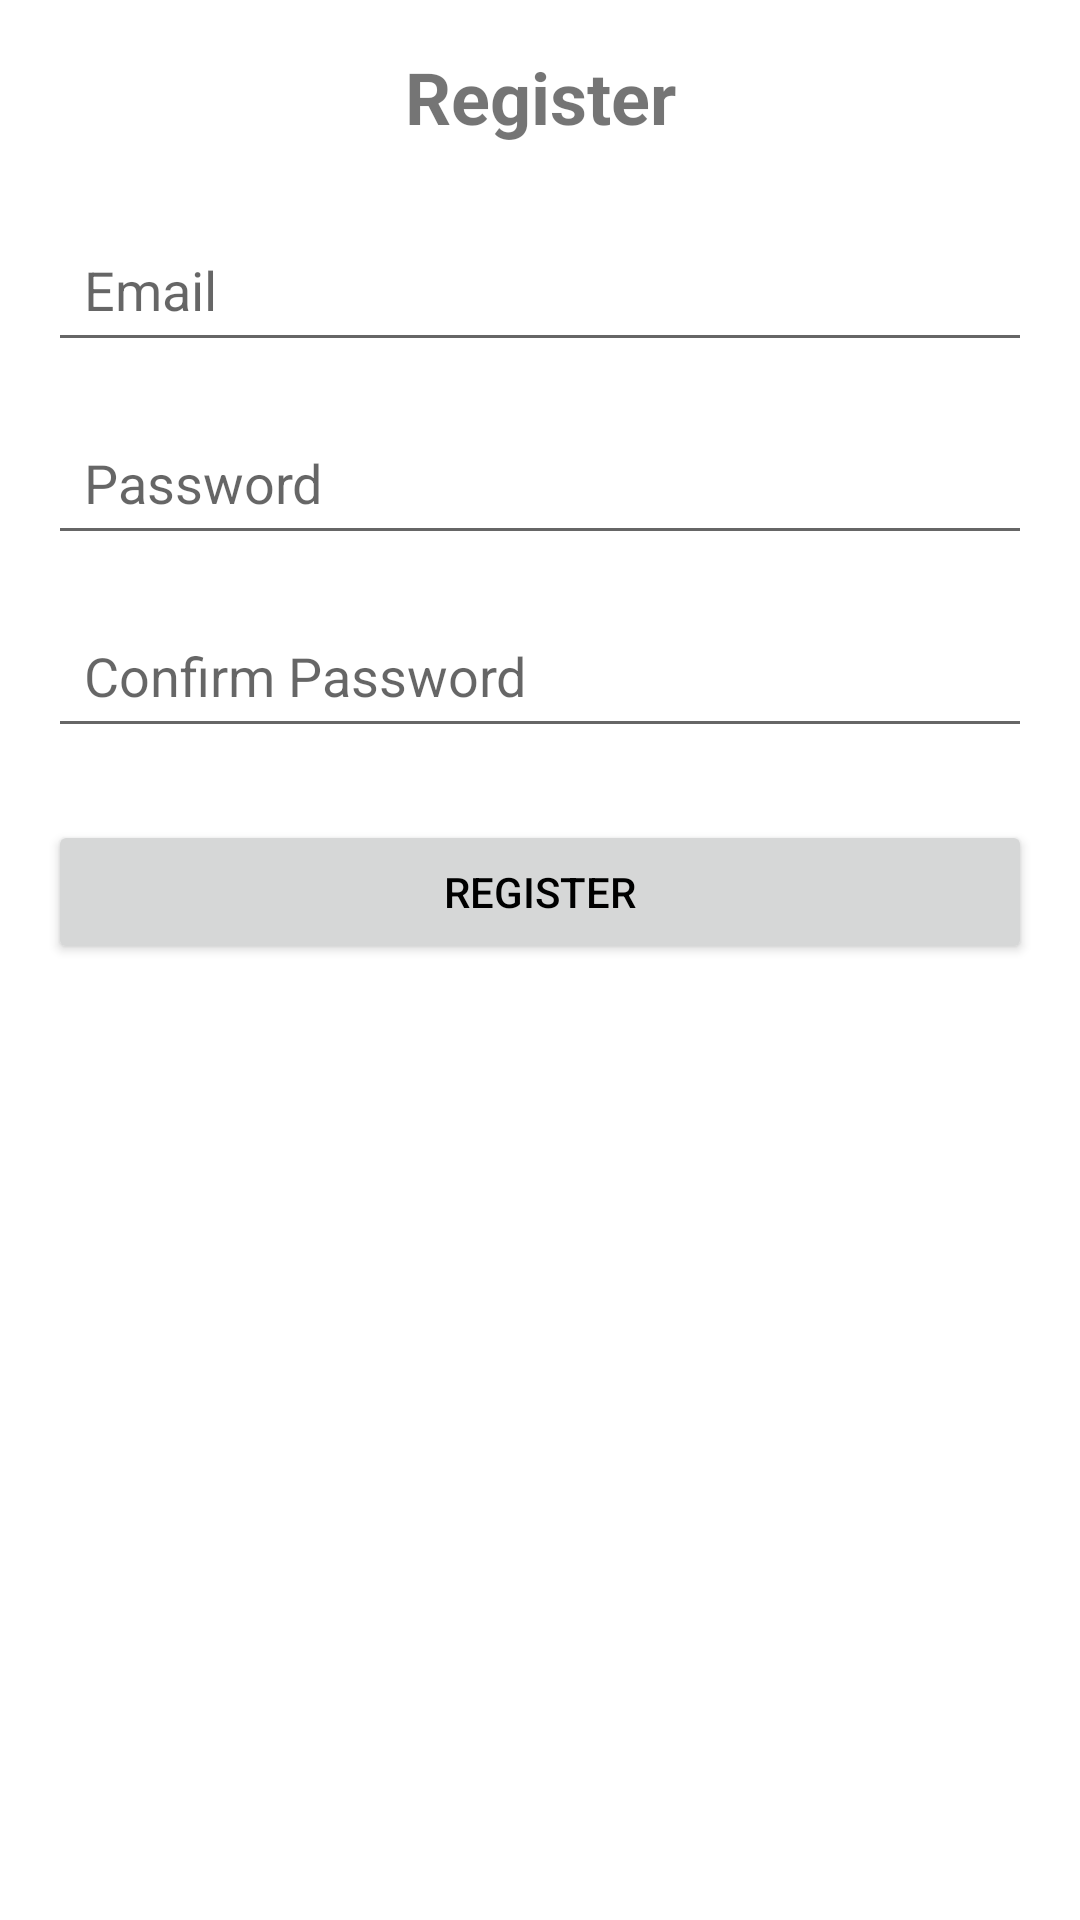

Produce the Android XML layout that renders to this screen, including the resource entries it uses.
<!-- AndroidManifest.xml: application theme Theme.NoteApp -->
<!-- res/layout/fragment_register.xml -->
<?xml version="1.0" encoding="utf-8"?>
<layout xmlns:android="http://schemas.android.com/apk/res/android"
    xmlns:app="http://schemas.android.com/apk/res-auto"
    xmlns:tools="http://schemas.android.com/tools">

    <data>
    </data>

    <androidx.constraintlayout.widget.ConstraintLayout
        android:layout_width="match_parent"
        android:layout_height="match_parent"
        android:padding="16dp"
        tools:context=".fragments.RegisterFragment">

        <TextView
            android:id="@+id/registerTitle"
            android:layout_width="wrap_content"
            android:layout_height="wrap_content"
            android:text="Register"
            android:textSize="24sp"
            android:textStyle="bold"
            app:layout_constraintTop_toTopOf="parent"
            app:layout_constraintStart_toStartOf="parent"
            app:layout_constraintEnd_toEndOf="parent" />

        <EditText
            android:id="@+id/emailRegisterEditText"
            android:layout_width="0dp"
            android:layout_height="wrap_content"
            android:hint="Email"
            android:inputType="textEmailAddress"
            android:padding="12dp"
            android:minHeight="48dp"
            app:layout_constraintTop_toBottomOf="@id/registerTitle"
            app:layout_constraintStart_toStartOf="parent"
            app:layout_constraintEnd_toEndOf="parent"
            android:layout_marginTop="24dp" />

        <EditText
            android:id="@+id/passwordRegisterEditText"
            android:layout_width="0dp"
            android:layout_height="wrap_content"
            android:hint="Password"
            android:inputType="textPassword"
            android:padding="12dp"
            android:minHeight="48dp"
            app:layout_constraintTop_toBottomOf="@id/emailRegisterEditText"
            app:layout_constraintStart_toStartOf="parent"
            app:layout_constraintEnd_toEndOf="parent"
            android:layout_marginTop="16dp" />


        <EditText
            android:id="@+id/confirmPasswordEditText"
            android:layout_width="0dp"
            android:layout_height="wrap_content"
            android:hint="Confirm Password"
            android:inputType="textPassword"
            android:padding="12dp"
            android:minHeight="48dp"
            app:layout_constraintTop_toBottomOf="@id/passwordRegisterEditText"
            app:layout_constraintStart_toStartOf="parent"
            app:layout_constraintEnd_toEndOf="parent"
            android:layout_marginTop="16dp" />


        <Button
            android:id="@+id/registerButton"
            android:layout_width="0dp"
            android:layout_height="wrap_content"
            android:text="Register"
            app:layout_constraintTop_toBottomOf="@id/confirmPasswordEditText"
            app:layout_constraintStart_toStartOf="parent"
            app:layout_constraintEnd_toEndOf="parent"
            android:layout_marginTop="24dp" />

    </androidx.constraintlayout.widget.ConstraintLayout>
</layout>
<!-- resources referenced by this layout -->
<resources>
  <style name="Theme.NoteApp" parent="Base.Theme.NoteApp" />
  <style name="Base.Theme.NoteApp" parent="Theme.MaterialComponents.DayNight.DarkActionBar">
          
          <item name="colorPrimary">@color/light_blue</item>
          <item name="colorPrimaryVariant">@color/blue</item>
          <item name="colorOnPrimary">@color/black</item>
          
          <item name="colorSecondary">@color/blue</item>
          <item name="colorSecondaryVariant">@color/blue</item>
          <item name="colorOnSecondary">@color/white</item>
          
          <item name="android:statusBarColor">@color/light_blue</item>
          
          <item name="android:textColorPrimary">@color/black</item>
          
      </style>
  <color name="light_blue">#99C7E6</color>
  <color name="blue">#2196F3</color>
  <color name="black">#FF000000</color>
  <color name="white">#FFFFFFFF</color>
</resources>
